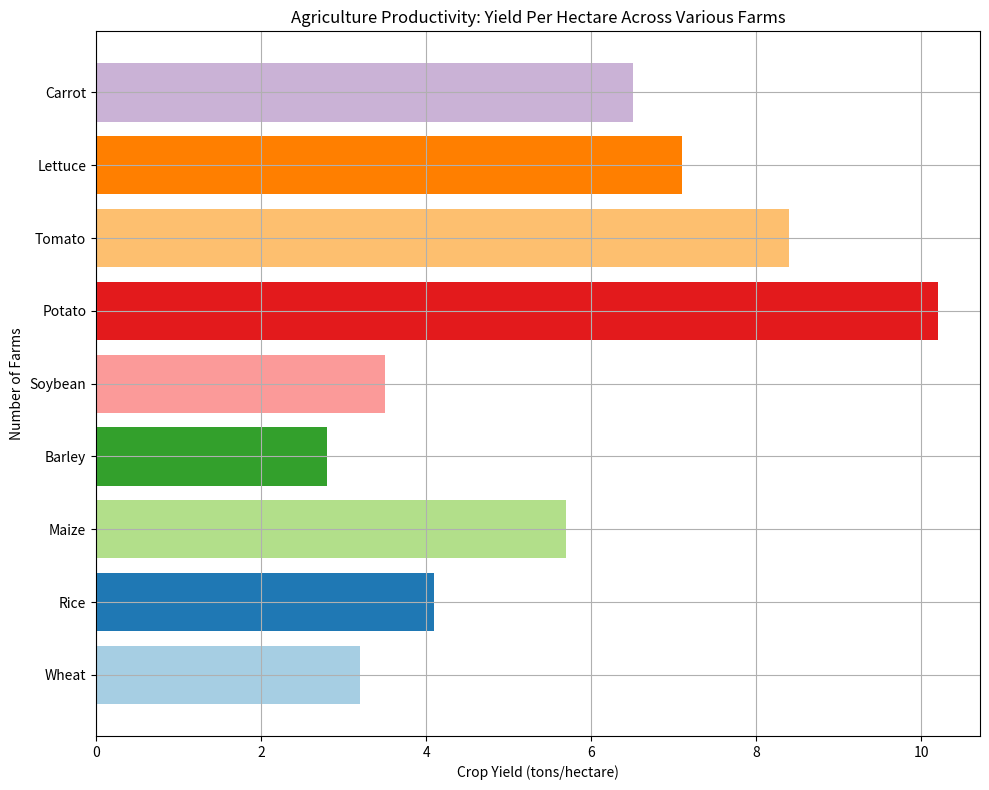

Recreate this plot in Python. (Note: this script raises an exception after producing the figure.)
import matplotlib.pyplot as plt
import os

# Given data
data_labels = ['Crop Yield (tons/hectare)', 'Number of Farms']
line_labels = ['Wheat', 'Rice', 'Maize', 'Barley', 'Soybean', 'Potato', 'Tomato', 'Lettuce', 'Carrot']
data = [3.2, 4.1, 5.7, 2.8, 3.5, 10.2, 8.4, 7.1, 6.5]

# Plotting
fig, ax = plt.subplots(figsize=(10, 8))
ax.barh(line_labels, data, color=plt.cm.Paired.colors)
ax.set_title('Agriculture Productivity: Yield Per Hectare Across Various Farms')
ax.set_xlabel(data_labels[0])
ax.set_ylabel(data_labels[1])
ax.grid(True)

# Rotate labels if they are too long
plt.yticks(wrap=True)
# Automatically adjust subplot params so the subplot(s) fits into the figure area
plt.tight_layout()

# Saving the figure
save_path = '/cpfs01/user/liuqi/workspace/plotchart/data-300/histogram/png/192.png'
os.makedirs(os.path.dirname(save_path), exist_ok=True)
plt.savefig(save_path)

# Clear the current figure's state
plt.clf()
